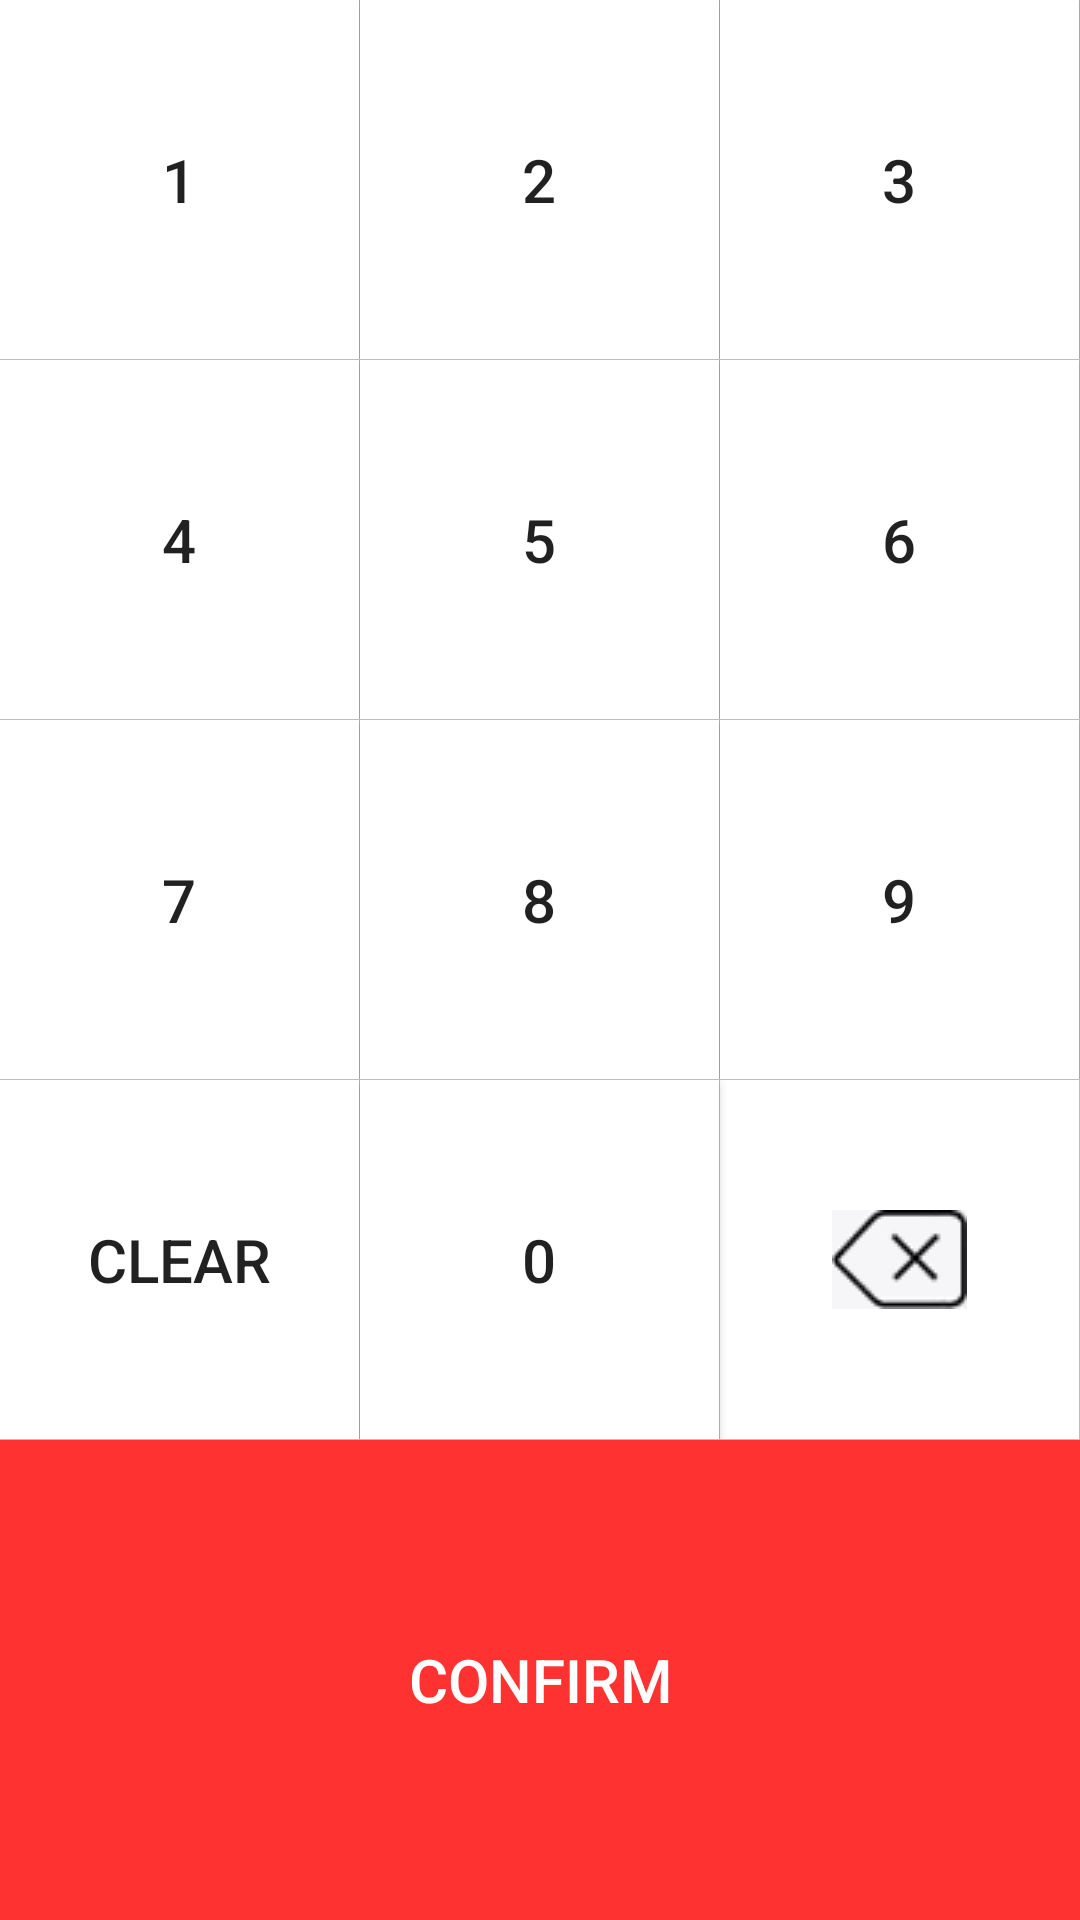

Reconstruct the res/layout file that produces this screen, plus the resources it refers to.
<!-- AndroidManifest.xml: application theme AppTheme -->
<!-- res/layout/keyboard_input_amount.xml -->
<?xml version="1.0" encoding="utf-8"?>
<LinearLayout xmlns:android="http://schemas.android.com/apk/res/android"
    android:id="@+id/keyboard_layout"
    android:layout_width="fill_parent"
    android:layout_height="fill_parent"
    android:orientation="vertical">

    <LinearLayout
        android:id="@+id/col1"
        android:layout_width="fill_parent"
        android:layout_height="0dp"
        android:layout_gravity="center_vertical"
        android:layout_weight="6"
        android:orientation="horizontal">

        <LinearLayout
            android:layout_width="0dp"
            android:layout_height="match_parent"
            android:layout_weight="3"
            android:orientation="vertical">

            <LinearLayout
                android:layout_width="match_parent"
                android:layout_height="0dp"
                android:layout_weight="1"
                android:orientation="horizontal">

                <Button
                    android:id="@+id/key1"
                    android:layout_width="0dp"
                    android:layout_height="fill_parent"
                    android:background="@color/colorWhite"
                    android:layout_weight="1"
                    android:text="1"
                    android:textSize="20sp"></Button>

                <View
                    android:layout_width="1px"
                    android:layout_height="match_parent"
                    android:background="@color/colorDivider" />

                <Button
                    android:id="@+id/key2"
                    android:layout_width="0dp"
                    android:layout_height="fill_parent"
                    android:layout_weight="1"
                    android:background="@color/colorWhite"
                    android:text="2"
                    android:textSize="20sp"></Button>

                <View
                    android:layout_width="1px"
                    android:layout_height="match_parent"
                    android:background="@color/colorDivider" />

                <Button
                    android:id="@+id/key3"
                    android:layout_width="0dp"
                    android:layout_height="fill_parent"
                    android:background="@color/colorWhite"
                    android:layout_weight="1"
                    android:text="3"
                    android:textSize="20sp"></Button>

                <View
                    android:layout_width="1px"
                    android:layout_height="match_parent"
                    android:background="@color/colorDivider" />
            </LinearLayout>

            <View
                android:layout_width="match_parent"
                android:layout_height="1px"
                android:background="@color/colorDivider" />

            <LinearLayout
                android:layout_width="match_parent"
                android:layout_height="0dp"
                android:layout_weight="1"
                android:orientation="horizontal">

                <Button
                    android:id="@+id/key4"
                    android:layout_width="0dp"
                    android:layout_height="fill_parent"
                    android:background="@color/colorWhite"
                    android:layout_weight="1"
                    android:text="4"
                    android:textSize="20sp"></Button>

                <View
                    android:layout_width="1px"
                    android:layout_height="match_parent"
                    android:background="@color/colorDivider" />

                <Button
                    android:id="@+id/key5"
                    android:layout_width="0dp"
                    android:layout_height="fill_parent"
                    android:background="@color/colorWhite"
                    android:layout_weight="1"
                    android:text="5"
                    android:textSize="20sp"></Button>

                <View
                    android:layout_width="1px"
                    android:layout_height="match_parent"
                    android:background="@color/colorDivider" />

                <Button
                    android:id="@+id/key6"
                    android:layout_width="0dp"
                    android:layout_height="fill_parent"
                    android:background="@color/colorWhite"
                    android:layout_weight="1"
                    android:text="6"
                    android:textSize="20sp"></Button>

                <View
                    android:layout_width="1px"
                    android:layout_height="match_parent"
                    android:background="@color/colorDivider" />
            </LinearLayout>

            <View
                android:layout_width="match_parent"
                android:layout_height="1px"
                android:background="@color/colorDivider" />

            <LinearLayout
                android:layout_width="match_parent"
                android:layout_height="0dp"
                android:layout_weight="1"
                android:orientation="horizontal">

                <Button
                    android:id="@+id/key7"
                    android:layout_width="0dp"
                    android:layout_height="fill_parent"
                    android:background="@color/colorWhite"
                    android:layout_weight="1"
                    android:text="7"
                    android:textSize="20sp"></Button>

                <View
                    android:layout_width="1px"
                    android:layout_height="match_parent"
                    android:background="@color/colorDivider" />

                <Button
                    android:id="@+id/key8"
                    android:layout_width="0dp"
                    android:layout_height="fill_parent"
                    android:background="@color/colorWhite"
                    android:layout_weight="1"
                    android:text="8"
                    android:textSize="20sp"></Button>

                <View
                    android:layout_width="1px"
                    android:layout_height="match_parent"
                    android:background="@color/colorDivider" />

                <Button
                    android:id="@+id/key9"
                    android:layout_width="0dp"
                    android:layout_height="fill_parent"
                    android:background="@color/colorWhite"
                    android:layout_weight="1"
                    android:text="9"
                    android:textSize="20sp"></Button>

                <View
                    android:layout_width="1px"
                    android:layout_height="match_parent"
                    android:background="@color/colorDivider" />
            </LinearLayout>

            <View
                android:layout_width="match_parent"
                android:layout_height="1px"
                android:background="@color/colorDivider" />

            <LinearLayout
                android:layout_width="match_parent"
                android:layout_height="0dp"
                android:layout_weight="1"
                android:orientation="horizontal">

                <Button
                    android:id="@+id/keyclr"
                    android:layout_width="0dp"
                    android:layout_height="fill_parent"
                    android:layout_weight="1"
                    android:background="@color/colorWhite"
                    android:text="clear"
                    android:textSize="20sp"/>

                <View
                    android:layout_width="1px"
                    android:layout_height="match_parent"
                    android:background="@color/colorDivider" />

                <Button
                    android:id="@+id/key0"
                    android:layout_width="0dp"
                    android:layout_height="fill_parent"
                    android:layout_weight="1"
                    android:background="@color/colorWhite"
                    android:text="0"
                    android:textSize="20sp"></Button>

                <View
                    android:layout_width="1px"
                    android:layout_height="match_parent"
                    android:background="@color/colorDivider" />

                <ImageButton
                    android:id="@+id/key_delete"
                    android:layout_width="0dp"
                    android:background="@color/colorWhite"
                    android:layout_height="match_parent"
                    android:layout_weight="1"
                    android:src="@mipmap/key_back" />

                <View
                    android:layout_width="1px"
                    android:layout_height="match_parent"
                    android:background="@color/colorDivider" />
            </LinearLayout>

        </LinearLayout>
    </LinearLayout>

    <View
        android:layout_width="match_parent"
        android:layout_height="1px"
        android:background="@color/colorDivider" />

    <LinearLayout
        android:id="@+id/col3"
        android:layout_width="fill_parent"
        android:layout_height="0dp"
        android:layout_gravity="center_vertical"
        android:layout_weight="2"
        android:orientation="horizontal">

        <LinearLayout
            android:layout_width="0dp"
            android:layout_height="match_parent"
            android:layout_weight="1"
            android:orientation="vertical">

            <Button
                android:id="@+id/key_confirm"
                android:layout_width="match_parent"
                android:layout_height="match_parent"
                android:background="@color/light_red"
                android:onClick="confirm"
                android:textColor="@color/colorWhite"
                android:text="confirm"
                android:textSize="20sp"/>
        </LinearLayout>
    </LinearLayout>
</LinearLayout>
<!-- resources referenced by this layout -->
<resources>
  <color name="colorDivider">#BEBEBE</color>
  <color name="colorWhite">#FFFFFF</color>
  <color name="light_red">#ff3232</color>
  <!-- mipmap key_back: png bitmap (mipmap-mdpi, 477892 bytes) -->
  <style name="AppTheme" parent="Theme.AppCompat.Light.DarkActionBar">
          
          <item name="colorPrimary">@color/colorPrimary</item>
          <item name="colorPrimaryDark">@color/colorPrimaryDark</item>
          <item name="colorAccent">@color/colorAccent</item>
      </style>
  <color name="colorPrimary">#008577</color>
  <color name="colorPrimaryDark">#ed6506</color>
  <color name="colorAccent">#000033</color>
</resources>
